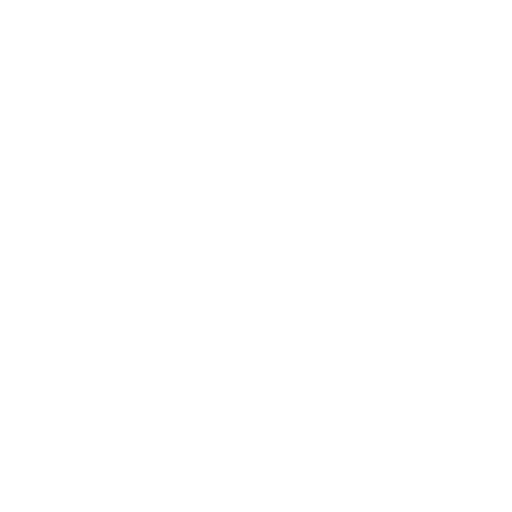
t = 0.00 s
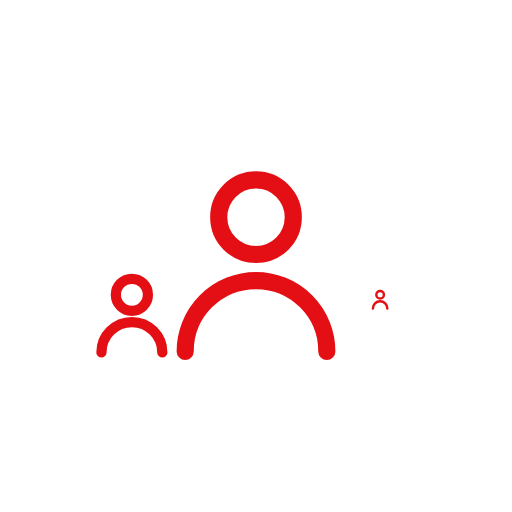
t = 0.31 s
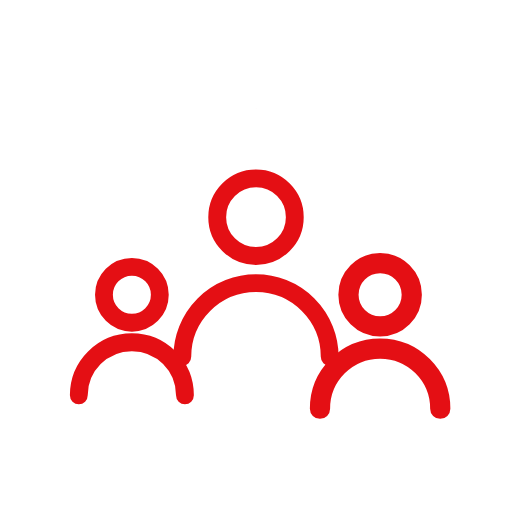
t = 0.60 s
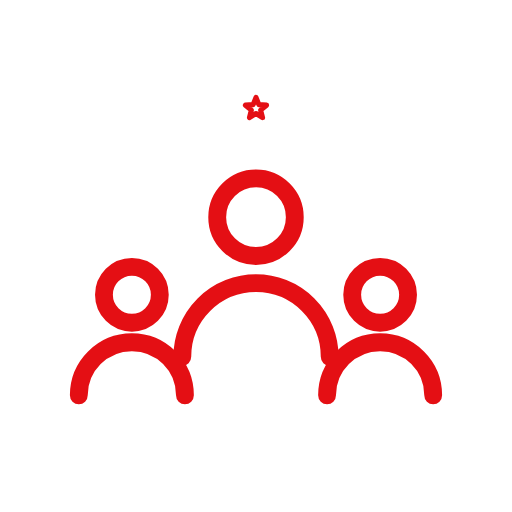
t = 0.89 s
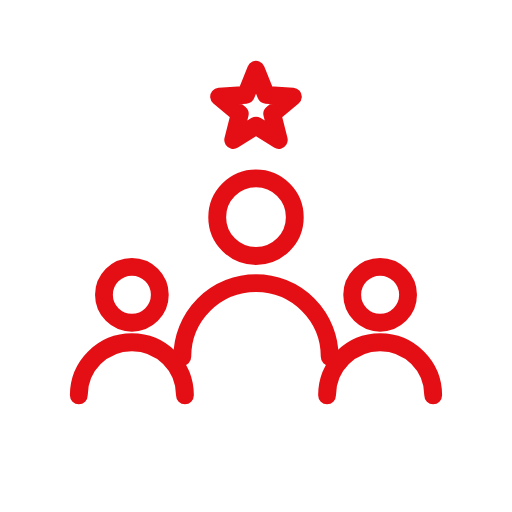
t = 1.17 s
t = 1.50 s: frame unchanged from t = 1.17 s, image omitted

The animated SVG that drew these frames (rendered in a browser with its animation timeline set to each time). Animation: 4 SMIL elements (animateTransform=4); one cycle of 1.50 s.

<svg xmlns="http://www.w3.org/2000/svg" viewBox="27 27 66 66" width="120" height="120">
<defs><linearGradient id="g" gradientUnits="userSpaceOnUse" x1="31" y1="56.7" x2="89" y2="63.300000000000004"><stop offset="0" stop-color="#e40f14"/><stop offset="1" stop-color="#45258d"/></linearGradient></defs>

<g fill="none" stroke="url(#g)" stroke-width="2.3" stroke-linecap="round" stroke-linejoin="round" transform="translate(60 60) scale(1) translate(-60 -59)">

<g transform="translate(44 64)"><g transform="scale(0.001)"><animateTransform attributeName="transform" type="scale" values="0.001;0.001;1.15;1;1" keyTimes="0;0.1;0.31;0.4;1" dur="1.5s" fill="freeze"/><path d="M3.6 0a3.6 3.6 0 1 1-7.2 0a3.6 3.6 0 1 1 7.2 0M-6.84 12.96a6.84 6.84 0 0 1 13.68 0"/></g></g><g transform="translate(76 64)"><g transform="scale(0.001)"><animateTransform attributeName="transform" type="scale" values="0.001;0.001;1.15;1;1" keyTimes="0;0.18;0.39;0.48;1" dur="1.5s" fill="freeze"/><path d="M3.6 0a3.6 3.6 0 1 1-7.2 0a3.6 3.6 0 1 1 7.2 0M-6.84 12.96a6.84 6.84 0 0 1 13.68 0"/></g></g>
<g transform="translate(60 54)"><g transform="scale(0.001)"><animateTransform attributeName="transform" type="scale" values="0.001;0.001;1.15;1;1" keyTimes="0;0;0.245;0.35;1" dur="1.5s" fill="freeze"/><path d="M5 0a5 5 0 1 1-10 0a5 5 0 1 1 10 0M-9.5 18a9.5 9.5 0 0 1 19 0"/></g></g>
<g transform="translate(60 40)"><g transform="scale(0.001)"><animateTransform attributeName="transform" type="scale" values="0.001;0.001;1.15;1;1" keyTimes="0;0.55;0.711;0.78;1" dur="1.5s" fill="freeze"/><path d="M0 -5L1.293 -1.78L4.755 -1.545L2.092 0.68L2.939 4.045L0 2.2L-2.939 4.045L-2.092 0.68L-4.755 -1.545L-1.293 -1.78Z"/></g></g>
</g></svg>
